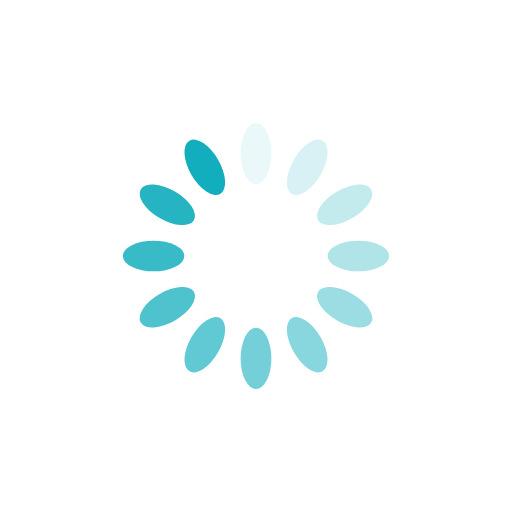
t = 0.00 s
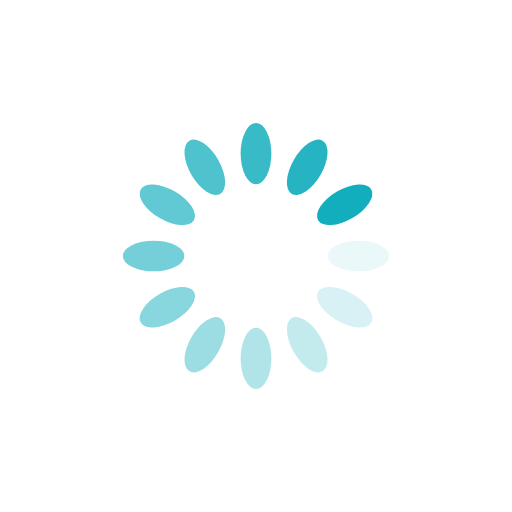
t = 0.25 s
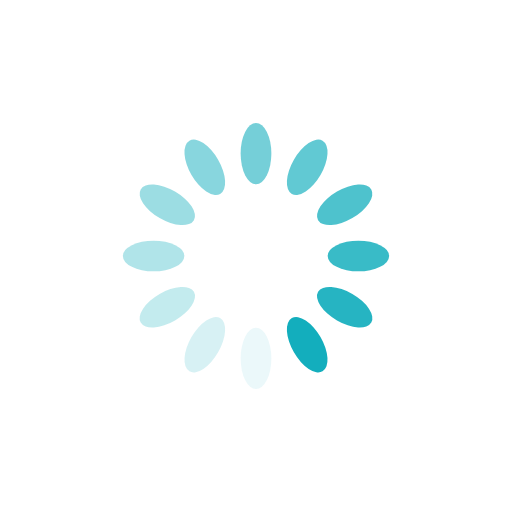
t = 0.50 s
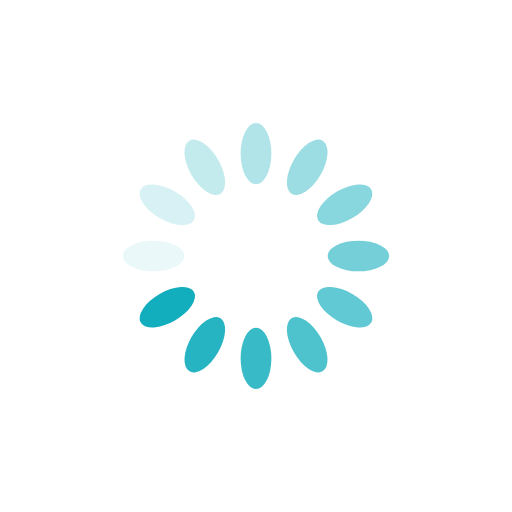
t = 0.75 s

The animated SVG that drew these frames (rendered in a browser with its animation timeline set to each time). Animation: 12 SMIL elements (animate=12); one cycle of 1.00 s, repeats indefinitely.

<?xml version="1.0" encoding="utf-8"?>
<svg xmlns="http://www.w3.org/2000/svg" xmlns:xlink="http://www.w3.org/1999/xlink" style="margin: auto; background: none; display: block; shape-rendering: auto;" width="200px" height="200px" viewBox="0 0 100 100" preserveAspectRatio="xMidYMid">
<g transform="rotate(0 50 50)">
  <rect x="47" y="24" rx="3" ry="6" width="6" height="12" fill="#13aebd">
    <animate attributeName="opacity" values="1;0" keyTimes="0;1" dur="1s" begin="-0.9166666666666666s" repeatCount="indefinite"></animate>
  </rect>
</g><g transform="rotate(30 50 50)">
  <rect x="47" y="24" rx="3" ry="6" width="6" height="12" fill="#13aebd">
    <animate attributeName="opacity" values="1;0" keyTimes="0;1" dur="1s" begin="-0.8333333333333334s" repeatCount="indefinite"></animate>
  </rect>
</g><g transform="rotate(60 50 50)">
  <rect x="47" y="24" rx="3" ry="6" width="6" height="12" fill="#13aebd">
    <animate attributeName="opacity" values="1;0" keyTimes="0;1" dur="1s" begin="-0.75s" repeatCount="indefinite"></animate>
  </rect>
</g><g transform="rotate(90 50 50)">
  <rect x="47" y="24" rx="3" ry="6" width="6" height="12" fill="#13aebd">
    <animate attributeName="opacity" values="1;0" keyTimes="0;1" dur="1s" begin="-0.6666666666666666s" repeatCount="indefinite"></animate>
  </rect>
</g><g transform="rotate(120 50 50)">
  <rect x="47" y="24" rx="3" ry="6" width="6" height="12" fill="#13aebd">
    <animate attributeName="opacity" values="1;0" keyTimes="0;1" dur="1s" begin="-0.5833333333333334s" repeatCount="indefinite"></animate>
  </rect>
</g><g transform="rotate(150 50 50)">
  <rect x="47" y="24" rx="3" ry="6" width="6" height="12" fill="#13aebd">
    <animate attributeName="opacity" values="1;0" keyTimes="0;1" dur="1s" begin="-0.5s" repeatCount="indefinite"></animate>
  </rect>
</g><g transform="rotate(180 50 50)">
  <rect x="47" y="24" rx="3" ry="6" width="6" height="12" fill="#13aebd">
    <animate attributeName="opacity" values="1;0" keyTimes="0;1" dur="1s" begin="-0.4166666666666667s" repeatCount="indefinite"></animate>
  </rect>
</g><g transform="rotate(210 50 50)">
  <rect x="47" y="24" rx="3" ry="6" width="6" height="12" fill="#13aebd">
    <animate attributeName="opacity" values="1;0" keyTimes="0;1" dur="1s" begin="-0.3333333333333333s" repeatCount="indefinite"></animate>
  </rect>
</g><g transform="rotate(240 50 50)">
  <rect x="47" y="24" rx="3" ry="6" width="6" height="12" fill="#13aebd">
    <animate attributeName="opacity" values="1;0" keyTimes="0;1" dur="1s" begin="-0.25s" repeatCount="indefinite"></animate>
  </rect>
</g><g transform="rotate(270 50 50)">
  <rect x="47" y="24" rx="3" ry="6" width="6" height="12" fill="#13aebd">
    <animate attributeName="opacity" values="1;0" keyTimes="0;1" dur="1s" begin="-0.16666666666666666s" repeatCount="indefinite"></animate>
  </rect>
</g><g transform="rotate(300 50 50)">
  <rect x="47" y="24" rx="3" ry="6" width="6" height="12" fill="#13aebd">
    <animate attributeName="opacity" values="1;0" keyTimes="0;1" dur="1s" begin="-0.08333333333333333s" repeatCount="indefinite"></animate>
  </rect>
</g><g transform="rotate(330 50 50)">
  <rect x="47" y="24" rx="3" ry="6" width="6" height="12" fill="#13aebd">
    <animate attributeName="opacity" values="1;0" keyTimes="0;1" dur="1s" begin="0s" repeatCount="indefinite"></animate>
  </rect>
</g>
<!-- [ldio] generated by https://loading.io/ --></svg>
